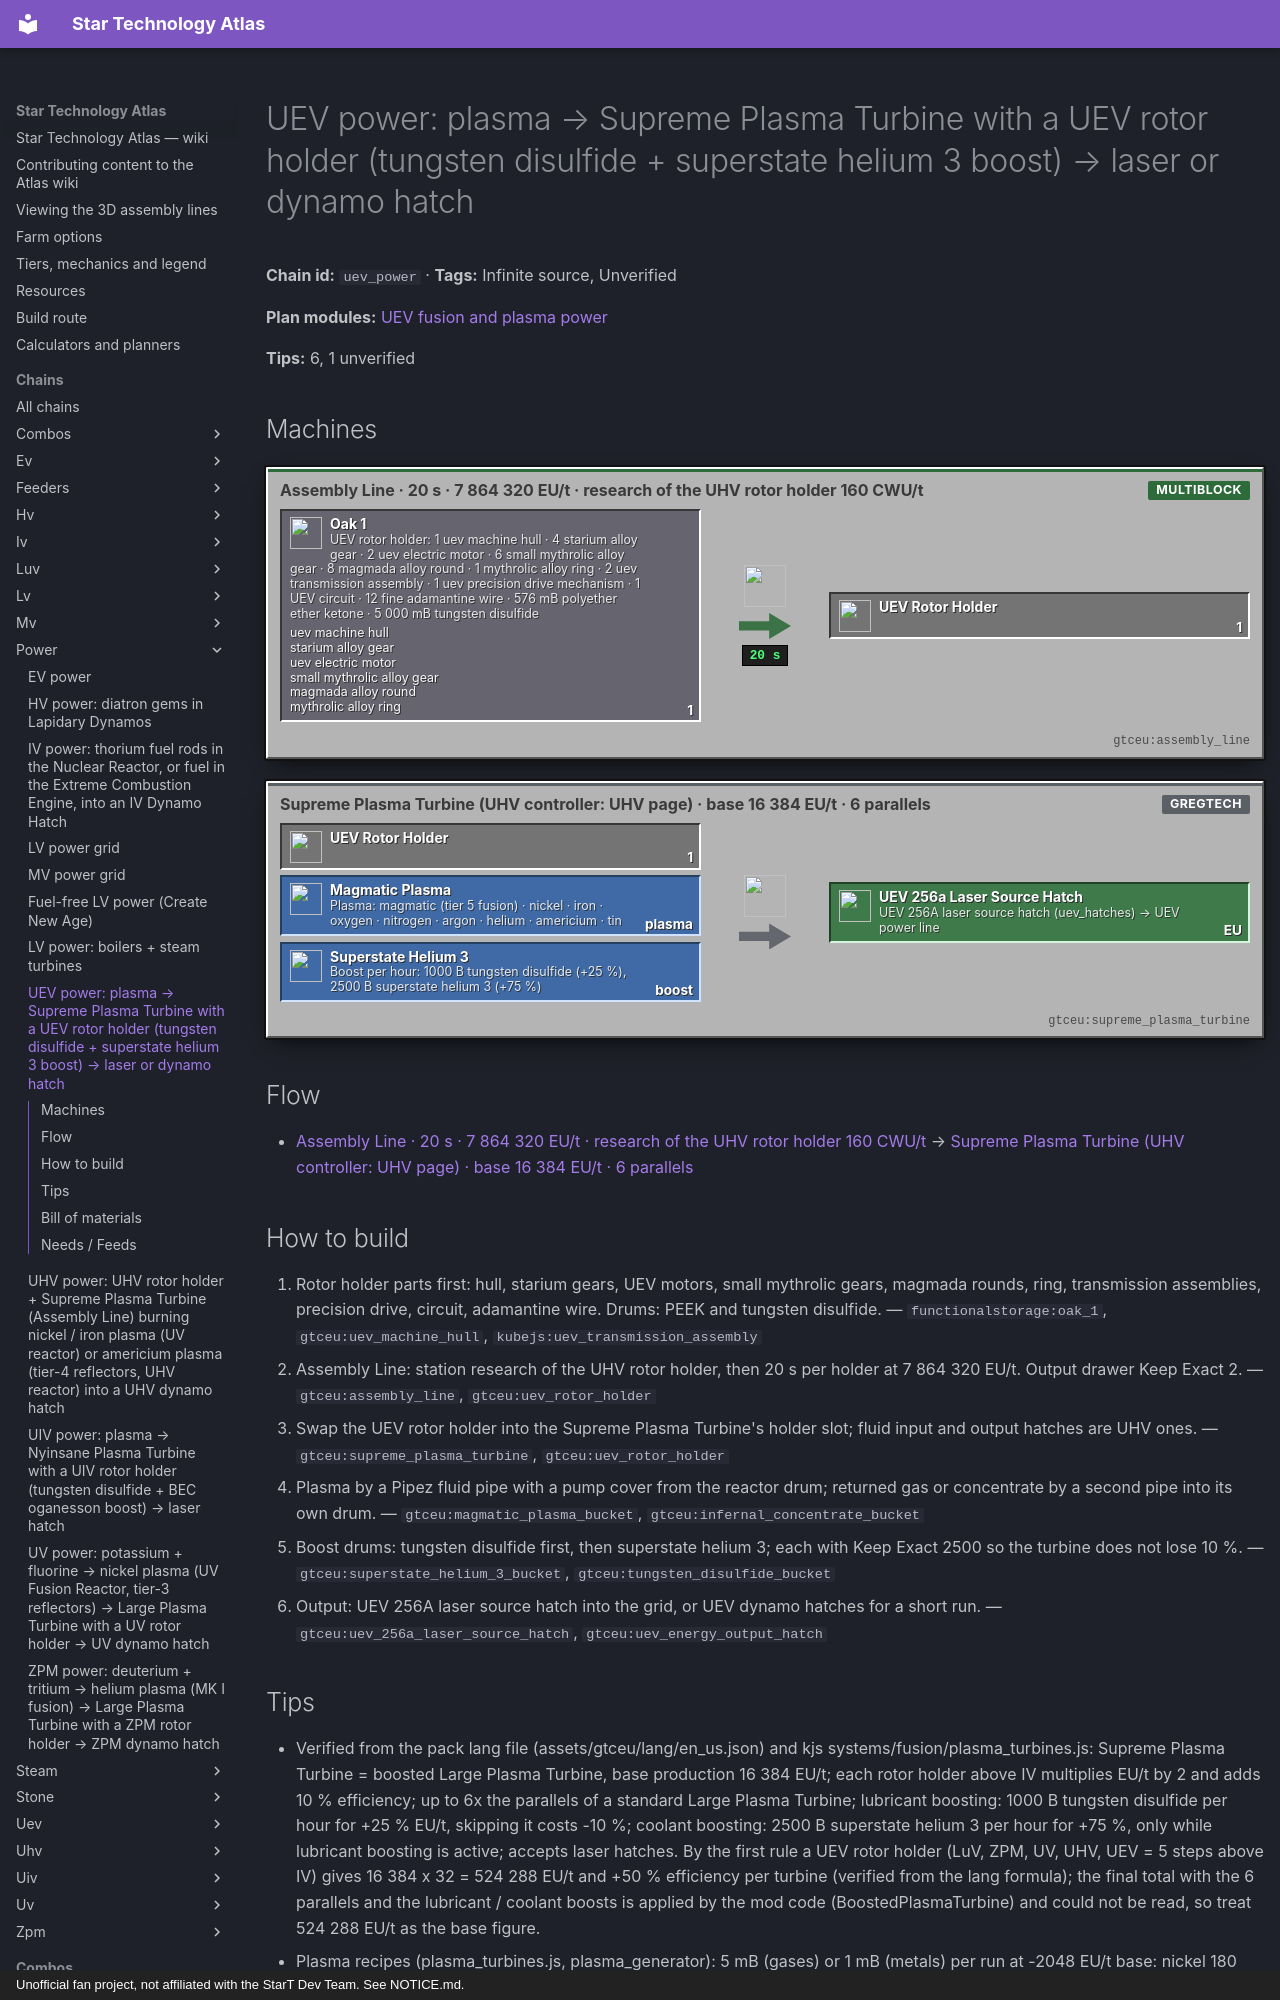

repository: BLGuyDev/StarT-Atlas · page: chains/power/uev_power/index.html · generator: mkdocs · copyright: Unofficial fan project, not affiliated with the StarT Dev Team. See NOTICE.md.

---
kind: chain
id: uev_power
order: 2150
data:
  t: |-
    UEV power: plasma → Supreme Plasma Turbine with a UEV rotor holder (tungsten disulfide + superstate helium 3 boost) → laser or dynamo hatch
  inf: true
  "n":
    - - pl
      - |-
        Plasma: magmatic (tier 5 fusion) · nickel · iron · oxygen · nitrogen · argon · helium · americium · tin
      - f
      - gtceu:magmatic_plasma_bucket
    - - g1
      - |-
        UEV rotor holder: 1 uev machine hull · 4 starium alloy gear · 2 uev electric motor · 6 small mythrolic alloy gear · 8 magmada alloy round · 1 mythrolic alloy ring · 2 uev transmission assembly · 1 uev precision drive mechanism · 1 UEV circuit · 12 fine adamantine wire · 576 mB polyether ether ketone · 5 000 mB tungsten disulfide
      - g
      - functionalstorage:oak_1
      - - [uev machine hull, "gtceu:uev_machine_hull"]
        - [starium alloy gear, "gtceu:starium_alloy_gear"]
        - [uev electric motor, "gtceu:uev_electric_motor"]
        - [small mythrolic alloy gear, "gtceu:small_mythrolic_alloy_gear"]
        - [magmada alloy round, "gtceu:magmada_alloy_round"]
        - [mythrolic alloy ring, "gtceu:mythrolic_alloy_ring"]
    - - al
      - Assembly Line · 20 s · 7 864 320 EU/t · research of the UHV rotor holder 160 CWU/t
      - m
      - gtceu:assembly_line
    - [rh, UEV Rotor Holder, x, "gtceu:uev_rotor_holder"]
    - - sp
      - |-
        Supreme Plasma Turbine (UHV controller: UHV page) · base 16 384 EU/t · 6 parallels
      - m
      - gtceu:supreme_plasma_turbine
    - - bo
      - |-
        Boost per hour: 1000 B tungsten disulfide (+25 %), 2500 B superstate helium 3 (+75 %)
      - f
      - gtceu:superstate_helium_3_bucket
    - [lh, "UEV 256A laser source hatch (uev_hatches) → UEV power line", o, "gtceu:uev_256a_laser_source_hatch"]
  e: [[g1, al, "1"], [al, rh, "1 / 20 s"], [rh, sp, "1"], [pl, sp, plasma], [bo, sp, boost], [sp, lh, EU]]
  tips:
    - |-
      Verified from the pack lang file (assets/gtceu/lang/en_us.json) and kjs systems/fusion/plasma_turbines.js: Supreme Plasma Turbine = boosted Large Plasma Turbine, base production 16 384 EU/t; each rotor holder above IV multiplies EU/t by 2 and adds 10 % efficiency; up to 6x the parallels of a standard Large Plasma Turbine; lubricant boosting: 1000 B tungsten disulfide per hour for +25 % EU/t, skipping it costs -10 %; coolant boosting: 2500 B superstate helium 3 per hour for +75 %, only while lubricant boosting is active; accepts laser hatches. By the first rule a UEV rotor holder (LuV, ZPM, UV, UHV, UEV = 5 steps above IV) gives 16 384 x 32 = 524 288 EU/t and +50 % efficiency per turbine (verified from the lang formula); the final total with the 6 parallels and the lubricant / coolant boosts is applied by the mod code (BoostedPlasmaTurbine) and could not be read, so treat 524 288 EU/t as the base figure.
    - |-
      Plasma recipes (plasma_turbines.js, plasma_generator): 5 mB (gases) or 1 mB (metals) per run at -2048 EU/t base: nickel 180 ticks, iron 135, oxygen 98, nitrogen 110, argon 116, helium 27, americium 984, tin 84; magmatic plasma is the one special case: 1 mB → 1 mB infernal concentrate over 748 ticks at -8192 EU/t base. Infernal concentrate is also the input of the tier 5 magmatic plasma fusion recipe (500 mB + 288 mB iron plasma → 144 mB, uev_fusion), so the loop is: burn magmatic plasma, return concentrate to the reactor.
    - |-
      UEV rotor holder: Assembly Line, 400 ticks, VA[UEV] = 7 864 320 EU/t, station research of the UHV rotor holder (VA[UHV], 160 CWU/t): UEV hull, 4 starium gears, 2 UEV motors, 6 small mythrolic gears, 8 magmada rounds, 1 mythrolic ring, 2 UEV transmission assemblies, 1 UEV precision drive mechanism, 1 UEV circuit, 12 fine adamantine wire, 576 mB PEEK, 5000 mB tungsten disulfide. The Ultimate EBF of the UIV page ALSO uses one UEV rotor holder in its pattern.
    - |-
      Controller: Supreme Plasma Turbine = UHV hull + 6 dense enriched naquadah plates + 4 neutronium gears + 6 small naquadah alloy gears + 8 enriched naquadah huge pipes + 6 UHV circuits + 64 fine RTA neutronate wire + 64 UHPIC chips, 4320 mB PEEK + 5000 mB naquadria + 2500 mB lubricant, 600 ticks, VHA[UHV], research Large Plasma Turbine (128 CWU/t). The Nyinsane Plasma Turbine (UIV page) is the 12x version that boosts with oganesson stabilized BEC.
    - |-
      Sub-steps people skip: (1) the holder is a hatch of the turbine structure, not a casing: it replaces the rotor holder slot (R in the pattern); (2) the boost fluids are per HOUR of runtime: put 1000 B and 2500 B in drums with a pump cover, a missing lubricant reduces output by 10 %; (3) the 256A laser hatch (not a dynamo) is the output: both ends need a laser cable; (4) fusion output (magmatic plasma needs tier 5 reflectors) is the real limit.
    - |-
      Unverified: exact output of the UEV setup, which rotor material, and whether the plasma is gated by the reactor tier.
  b:
    - ["gtceu:supreme_plasma_turbine", 1]
    - ["gtceu:uev_rotor_holder", 1]
    - ["gtceu:uev_256a_laser_source_hatch", 1]
    - ["gtceu:assembly_line", 1]
    - ["functionalstorage:oak_1", 10]
    - ["modularrouters:modular_router", 6]
    - ["gtceu:lv_robot_arm", 6]
    - ["gtceu:item_filter", 6]
    - ["pipez:item_pipe", 16]
    - ["pipez:fluid_pipe", 6]
    - ["gtceu:steel_drum", 6]
  how:
    - i: ["functionalstorage:oak_1", "gtceu:uev_machine_hull", "kubejs:uev_transmission_assembly"]
      t: |-
        Rotor holder parts first: hull, starium gears, UEV motors, small mythrolic gears, magmada rounds, ring, transmission assemblies, precision drive, circuit, adamantine wire. Drums: PEEK and tungsten disulfide.
    - i: ["gtceu:assembly_line", "gtceu:uev_rotor_holder"]
      t: |-
        Assembly Line: station research of the UHV rotor holder, then 20 s per holder at 7 864 320 EU/t. Output drawer Keep Exact 2.
    - i: ["gtceu:supreme_plasma_turbine", "gtceu:uev_rotor_holder"]
      t: Swap the UEV rotor holder into the Supreme Plasma Turbine's holder slot; fluid input and output hatches are UHV ones.
    - i: ["gtceu:magmatic_plasma_bucket", "gtceu:infernal_concentrate_bucket"]
      t: Plasma by a Pipez fluid pipe with a pump cover from the reactor drum; returned gas or concentrate by a second pipe into its own drum.
    - i: ["gtceu:superstate_helium_3_bucket", "gtceu:tungsten_disulfide_bucket"]
      t: |-
        Boost drums: tungsten disulfide first, then superstate helium 3; each with Keep Exact 2500 so the turbine does not lose 10 %.
    - i: ["gtceu:uev_256a_laser_source_hatch", "gtceu:uev_energy_output_hatch"]
      t: |-
        Output: UEV 256A laser source hatch into the grid, or UEV dynamo hatches for a short run.
---
# UEV power: plasma → Supreme Plasma Turbine with a UEV rotor holder (tungsten disulfide + superstate helium 3 boost) → laser or dynamo hatch

<!-- Generated from the front matter by tools/refresh_body.js. Edit the front matter, not this text. -->

**Chain id:** `uev_power` · **Tags:** Infinite source, Unverified

**Plan modules:** [UEV fusion and plasma power](../../plan/p18.md#uevfusion)

**Tips:** 6, 1 unverified
